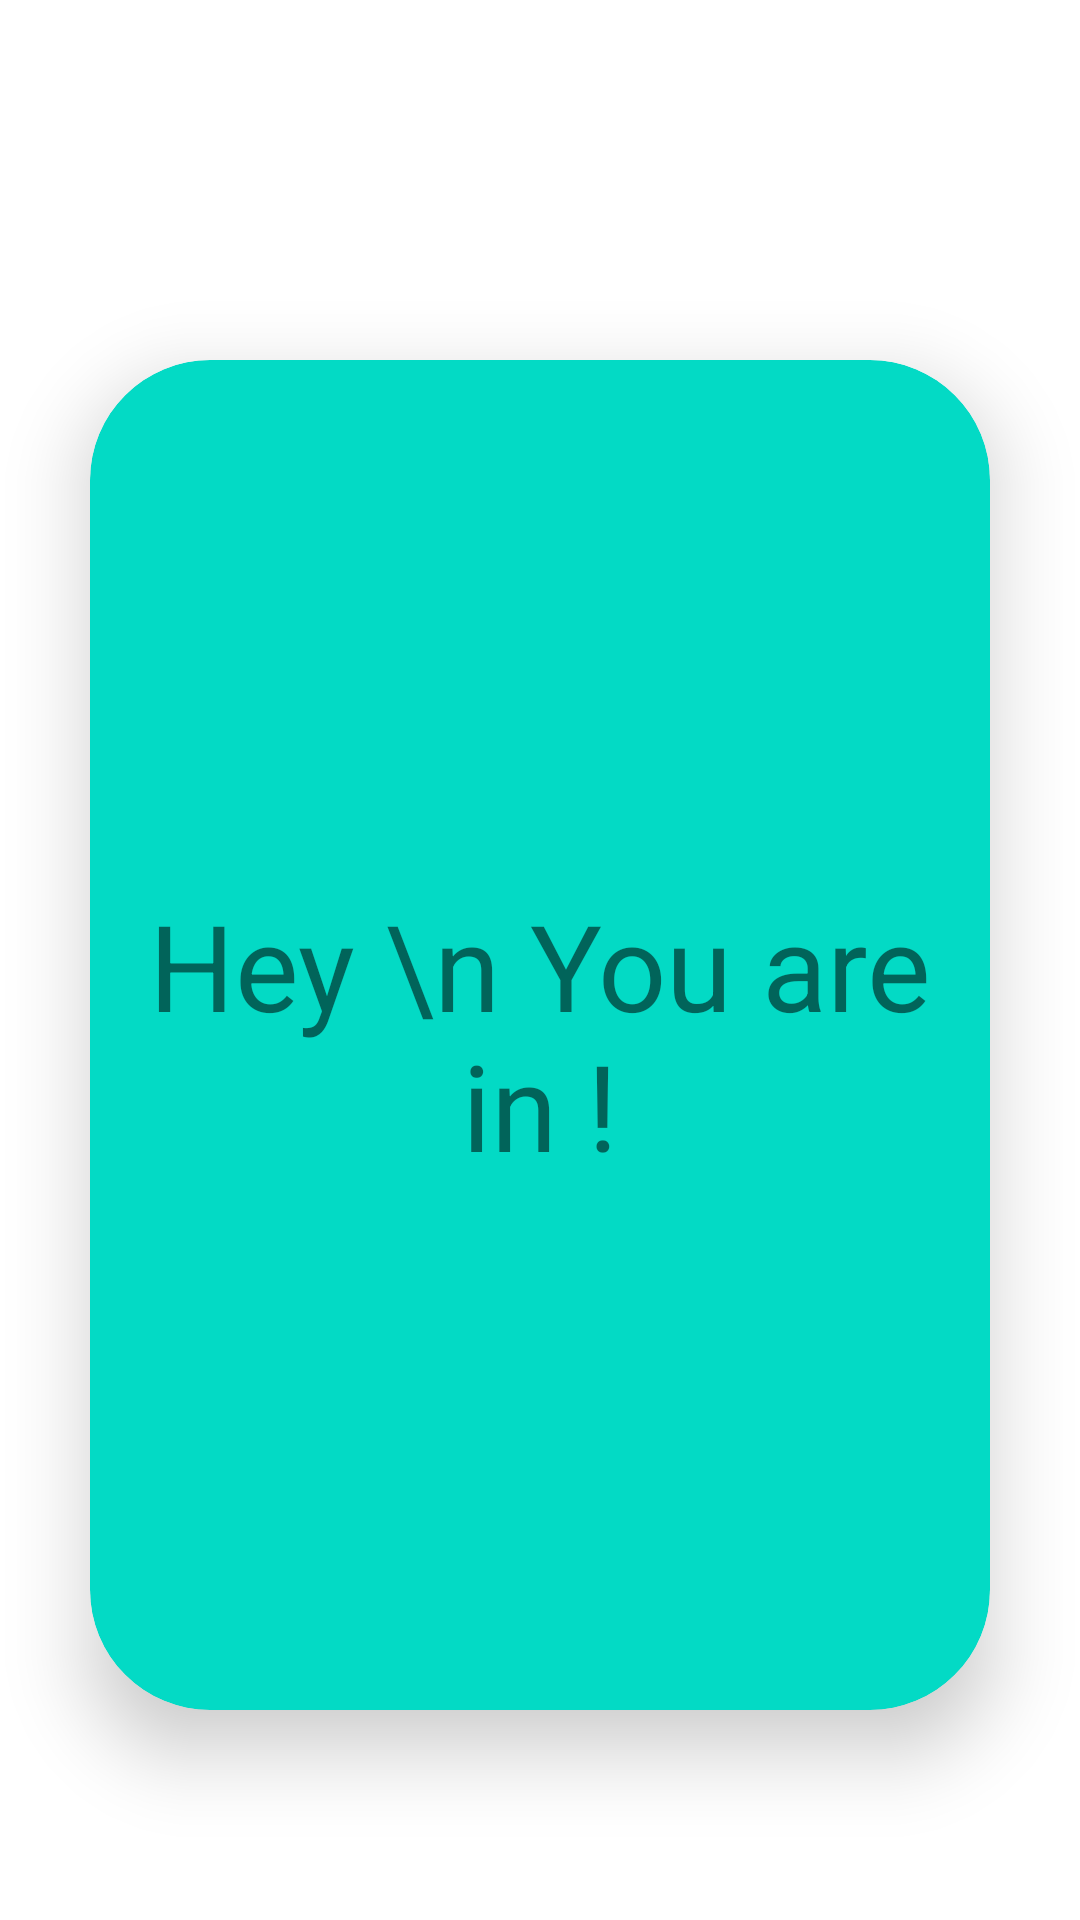

Write the Android layout XML for this screen, with the resource values it uses.
<!-- AndroidManifest.xml: application theme Theme.NullClassApp -->
<!-- res/layout/activity_final.xml -->
<?xml version="1.0" encoding="utf-8"?>
<androidx.constraintlayout.widget.ConstraintLayout xmlns:android="http://schemas.android.com/apk/res/android"
    xmlns:app="http://schemas.android.com/apk/res-auto"
    xmlns:tools="http://schemas.android.com/tools"
    android:layout_width="match_parent"
    android:layout_height="match_parent"
    tools:context=".FinalActivity">


    <androidx.cardview.widget.CardView
        android:id="@+id/card"
        android:layout_width="match_parent"
        android:layout_height="450dp"
        android:layout_marginHorizontal="30dp"
        app:cardCornerRadius="40dp"
        app:cardElevation="15dp"
        app:cardBackgroundColor="@color/teal_200"
        android:layout_marginTop="120dp"
        app:layout_constraintTop_toTopOf="parent"
        app:layout_constraintLeft_toLeftOf="parent"
        app:layout_constraintRight_toRightOf="parent">

        <TextView
            android:layout_width="match_parent"
            android:layout_height="wrap_content"
            android:text="Hey \n You are in !"
            android:textSize="40sp"
            android:layout_gravity="center"
          android:gravity="center_horizontal"/>
    </androidx.cardview.widget.CardView>

</androidx.constraintlayout.widget.ConstraintLayout>
<!-- resources referenced by this layout -->
<resources>
  <style name="Theme.NullClassApp" parent="Theme.MaterialComponents.DayNight.NoActionBar">
          
          <item name="colorPrimary">@color/purple_500</item>
          <item name="colorPrimaryVariant">@color/purple_700</item>
          <item name="colorOnPrimary">@color/white</item>
          
          <item name="colorSecondary">@color/teal_200</item>
          <item name="colorSecondaryVariant">@color/teal_700</item>
          <item name="colorOnSecondary">@color/black</item>
          
          <item name="android:statusBarColor" tools:targetApi="l">?attr/colorPrimaryVariant</item>
          
      </style>
  <!-- not gathered from this repository: default colours our renderer supplied (Android Studio template values) -->
  <color name="purple_500">#FF6200EE</color>
  <color name="purple_700">#FF3700B3</color>
  <color name="teal_200">#FF03DAC5</color>
  <color name="teal_700">#FF018786</color>
  <color name="black">#FF000000</color>
  <color name="white">#FFFFFFFF</color>
</resources>
